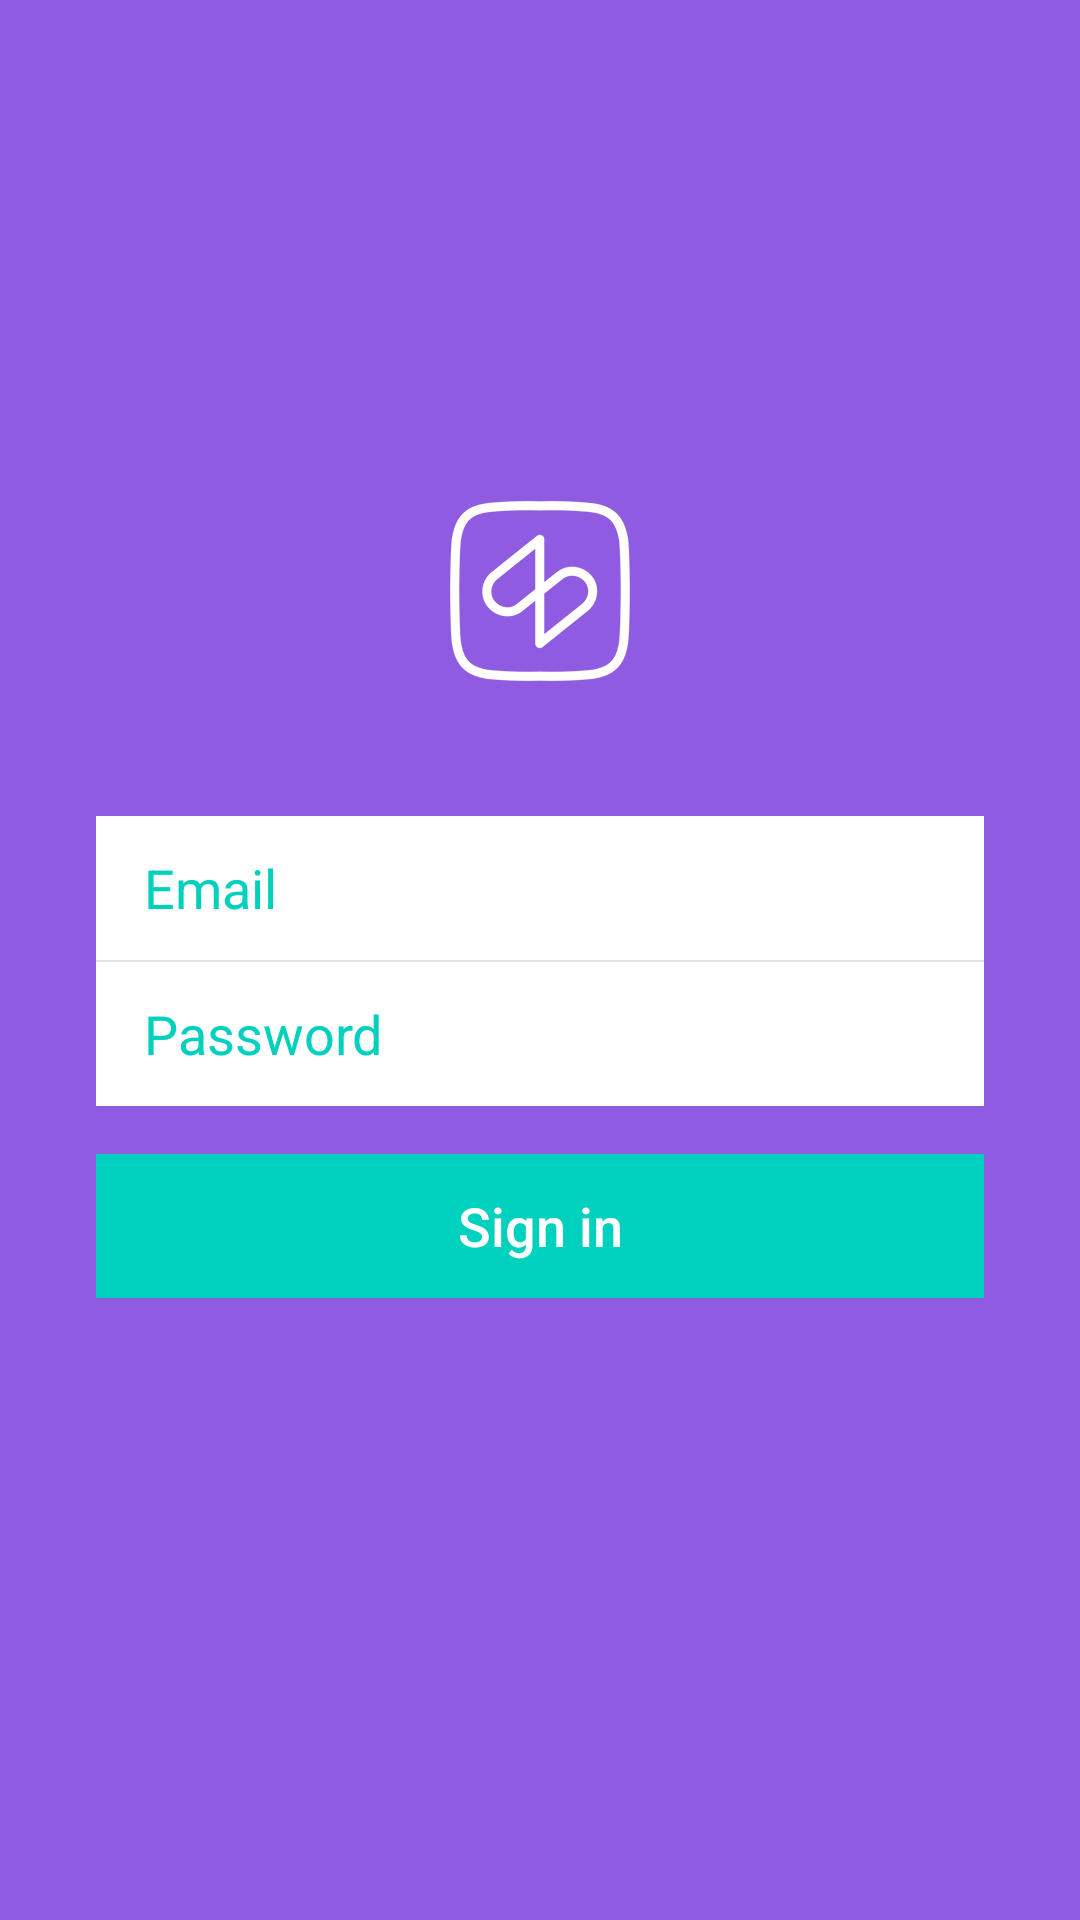

The Android layout XML behind this screen, and the referenced resources:
<!-- AndroidManifest.xml: application theme AppTheme -->
<!-- res/layout/activity_main.xml -->
<?xml version="1.0" encoding="utf-8"?>
<RelativeLayout xmlns:app="http://schemas.android.com/apk/res-auto"
    xmlns:tools="http://schemas.android.com/tools"
    xmlns:android="http://schemas.android.com/apk/res/android"
    android:layout_width="match_parent"
    android:layout_height="match_parent"
    tools:context=".MainActivity">

        <ImageView
            android:id="@+id/background_image_view"
            android:background="@color/background"
            android:layout_width="match_parent"
            android:layout_height="match_parent" />


    <LinearLayout
        android:layout_width="match_parent"
        android:layout_height="wrap_content"
        android:layout_centerInParent="true"
        android:layout_marginLeft="32dp"
        android:layout_marginRight="32dp"
        android:gravity="center"
        android:orientation="vertical"
        android:paddingBottom="40dp">

        <ImageView
            android:id="@+id/image_view_icon"
            android:layout_width="match_parent"
            android:layout_height="wrap_content"
            android:paddingBottom="45dp"
            android:src="@drawable/logo"/>

        <EditText
            android:id="@+id/edit_text_email"
            android:layout_width="match_parent"
            android:layout_height="48dp"
            android:background="@color/color_primary_background"
            android:ems="10"
            android:hint="@string/email_hint"
            android:inputType="textEmailAddress"
            android:paddingLeft="@dimen/row_item_margin"
            android:paddingRight="@dimen/row_item_margin"
            android:textColorHint="@color/turquoise"/>

        <include layout="@layout/divider"/>

        <EditText
            android:id="@+id/editTextPassword"
            android:layout_width="match_parent"
            android:layout_height="48dp"
            android:background="@color/color_primary_background"
            android:ems="10"
            android:hint="@string/password_hint"
            android:inputType="textPassword"
            android:paddingLeft="@dimen/row_item_margin"
            android:paddingRight="@dimen/row_item_margin"
            android:textColorHint="@color/turquoise"/>

        <FrameLayout
            android:layout_width="match_parent"
            android:layout_height="48dp"
            android:layout_marginTop="@dimen/login_field_space"
            android:background="@color/turquoise">

            <Button
                android:id="@+id/buttonLogin"
                style="@style/accentSelectableItemBackgroundInverse"
                android:layout_width="match_parent"
                android:layout_height="match_parent"
                android:gravity="center"
                android:text="@string/login"
                android:textAllCaps="false"
                android:textColor="@color/color_primary_background"
                android:textSize="18sp"/>

            
        </FrameLayout>


    </LinearLayout>


</RelativeLayout>
<!-- res/layout/divider.xml (included above) -->
<?xml version="1.0" encoding="utf-8"?>
<View
    xmlns:android="http://schemas.android.com/apk/res/android"
    android:layout_width="match_parent"
    android:layout_height="0.5dp"
    android:background="@color/light_grey"/>
<!-- resources referenced by this layout -->
<resources>
  <color name="background">#ff8f5be1</color>
  <color name="color_primary_background">#ffffff</color>
  <color name="light_grey">#e2e2e2</color>
  <color name="turquoise">#00d0be</color>
  <dimen name="login_field_space">16dp</dimen>
  <dimen name="row_item_margin">16dp</dimen>
  <!-- drawable logo: png bitmap (drawable-hdpi, 6235 bytes) -->
  <string name="email_hint">Email</string>
  <string name="login">Sign in</string>
  <string name="password_hint">Password</string>
  <style name="accentSelectableItemBackgroundInverse">
          <item name="android:theme">@style/accentSelectableItemBackgroundThemeInverse</item>
          <item name="android:background">?attr/selectableItemBackground</item>
      </style>
  <style name="AppTheme" parent="Theme.AppCompat.Light.NoActionBar">
          
          <item name="colorPrimary">@color/colorPrimary</item>
          <item name="colorPrimaryDark">@color/colorPrimaryDark</item>
          <item name="colorAccent">@color/colorAccent</item>
      </style>
  <style name="accentSelectableItemBackgroundThemeInverse">
          <item name="colorControlHighlight">@color/color_primary_background</item>
          <item name="colorButtonNormal">@color/turquoise</item>
      </style>
  <color name="colorPrimary">#3F51B5</color>
  <color name="colorPrimaryDark">#303F9F</color>
  <color name="colorAccent">#00d0be</color>
</resources>
